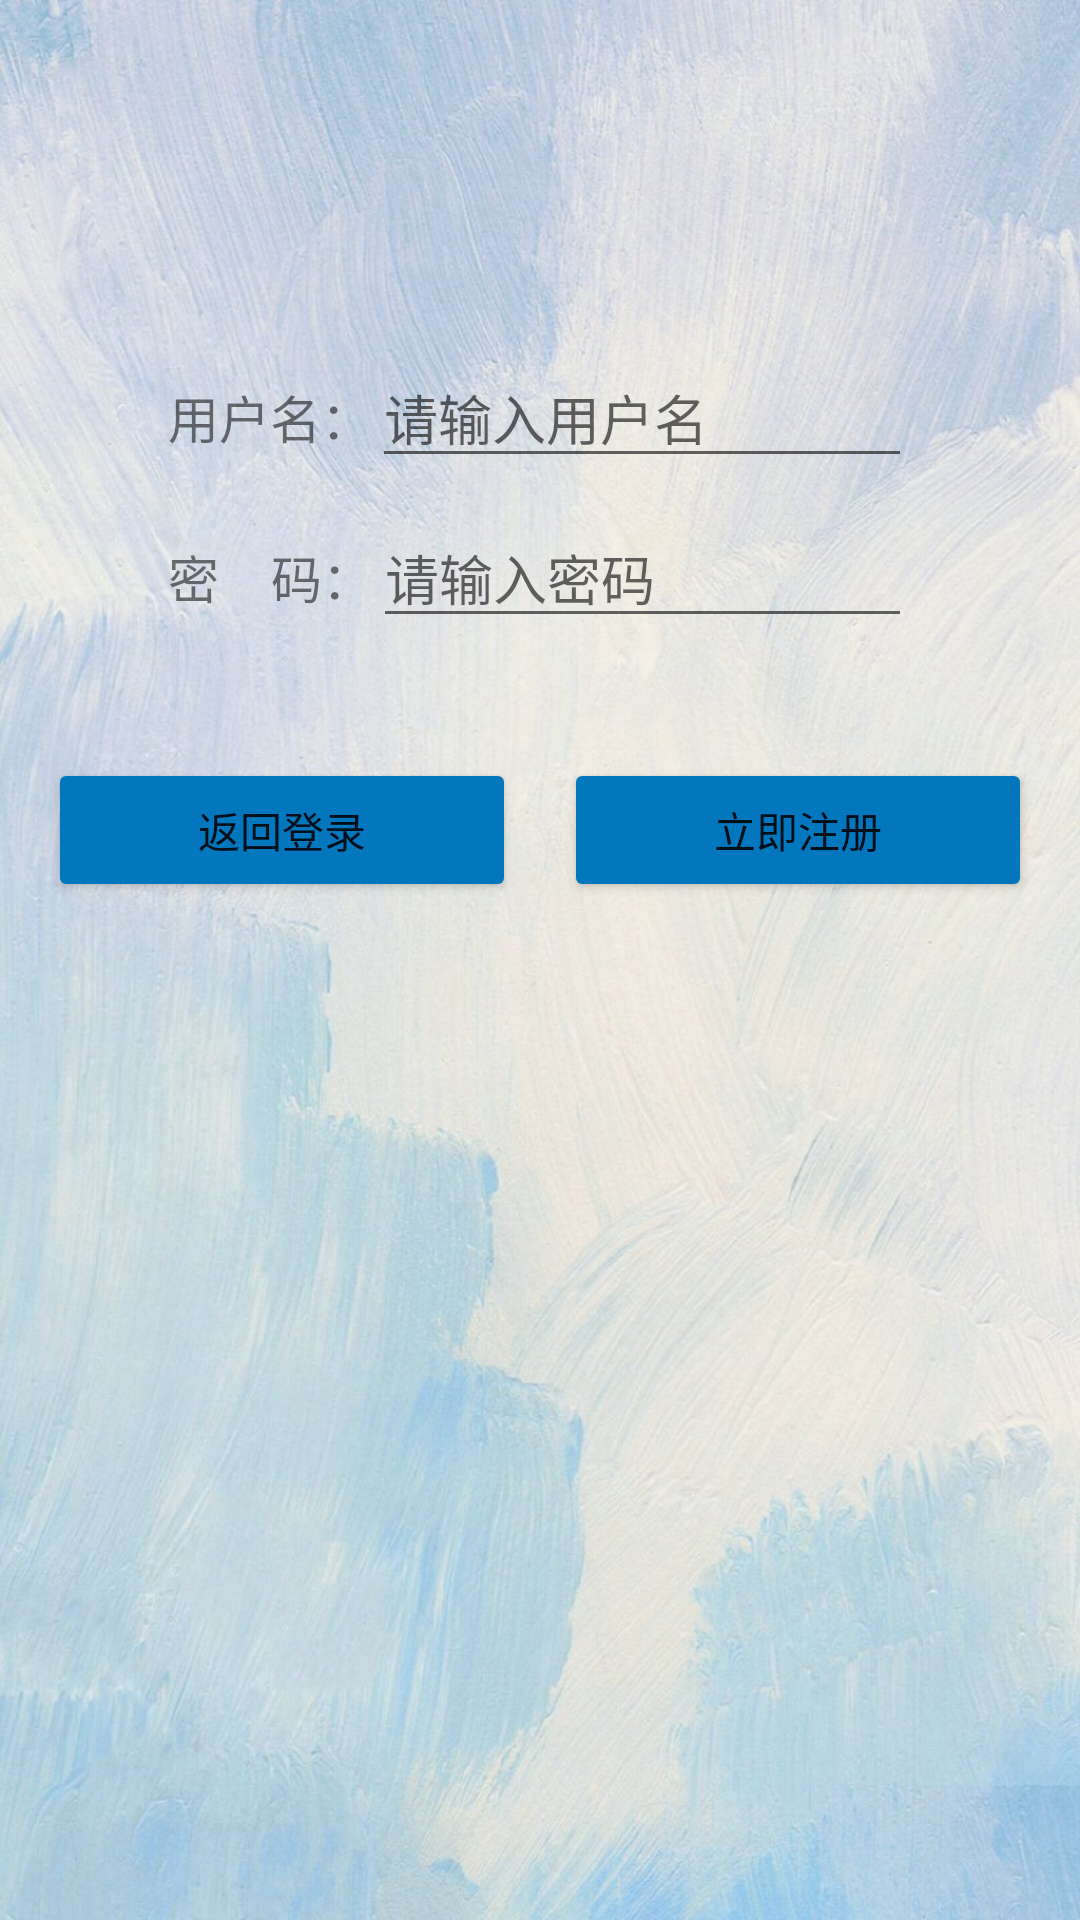

This screen was rendered from an Android layout file. Write that file and the resources it references.
<!-- AndroidManifest.xml: application theme AppTheme -->
<!-- res/layout/activity_register.xml -->
<?xml version="1.0" encoding="utf-8"?>
<LinearLayout
    xmlns:android="http://schemas.android.com/apk/res/android"
    android:layout_width="match_parent"
    android:layout_height="match_parent"
    android:orientation="vertical"
    android:background="@drawable/bg1"
    android:padding="16dp">

    <LinearLayout
        android:layout_width="match_parent"
        android:layout_height="wrap_content"
        android:orientation="horizontal"
        android:layout_marginTop="100dp"
        android:layout_marginLeft="40dp"
        android:layout_marginRight="40dp"
        >

        <TextView
            android:layout_width="wrap_content"
            android:layout_height="wrap_content"
            android:text="用户名："
            android:textSize="17dp"/>

        <EditText
            android:id="@+id/et_user"
            android:layout_width="match_parent"
            android:layout_height="wrap_content"
            android:singleLine="true"
            android:hint="@string/name_hint"/>

    </LinearLayout>

    <LinearLayout
        android:layout_width="match_parent"
        android:layout_height="wrap_content"
        android:layout_marginTop="10dp"
        android:orientation="horizontal"
        android:layout_marginLeft="40dp"
        android:layout_marginRight="40dp">

        <TextView
            android:layout_width="wrap_content"
            android:layout_height="wrap_content"
            android:text="密    码："
            android:textSize="17dp"/>

        <EditText android:id="@+id/et_password" android:layout_width="match_parent"
                  android:layout_height="wrap_content"
                  android:inputType="textPassword"
                  android:singleLine="true"
            android:hint="@string/pass_hint"/>

    </LinearLayout>


    <LinearLayout android:layout_width="match_parent"
                  android:layout_height="wrap_content"
                  android:layout_marginTop="40dp"
                  android:orientation="horizontal">


        <Button android:id="@+id/btn_login" android:layout_width="0dp"
                android:layout_height="wrap_content"

                android:layout_weight="1"
                android:text="返回登录"/>

        <Button android:id="@+id/btn_register" android:layout_width="0dp"
                android:layout_height="wrap_content"
                android:layout_marginLeft="16dp"
                android:layout_weight="1"
                android:text="立即注册"/>

    </LinearLayout>

</LinearLayout>
<!-- resources referenced by this layout -->
<resources>
  <!-- drawable bg1: jpg bitmap (drawable-mdpi, 215139 bytes) -->
  <string name="name_hint">请输入用户名</string>
  <string name="pass_hint">请输入密码</string>
  <style name="AppTheme" parent="Theme.AppCompat.Light.DarkActionBar">
          
          <item name="colorPrimary">@color/colorPrimary</item>
          <item name="colorPrimaryDark">@color/colorPrimaryDark</item>
          <item name="colorAccent">@color/colorAccent</item>
          <item name="colorButtonNormal">@color/colorButtom</item>
      </style>
  <color name="colorPrimary">#03A9F4</color>
  <color name="colorPrimaryDark">#0288D1</color>
  <color name="colorAccent">#FFEB3B</color>
  <color name="colorButtom">#0277bd</color>
</resources>
